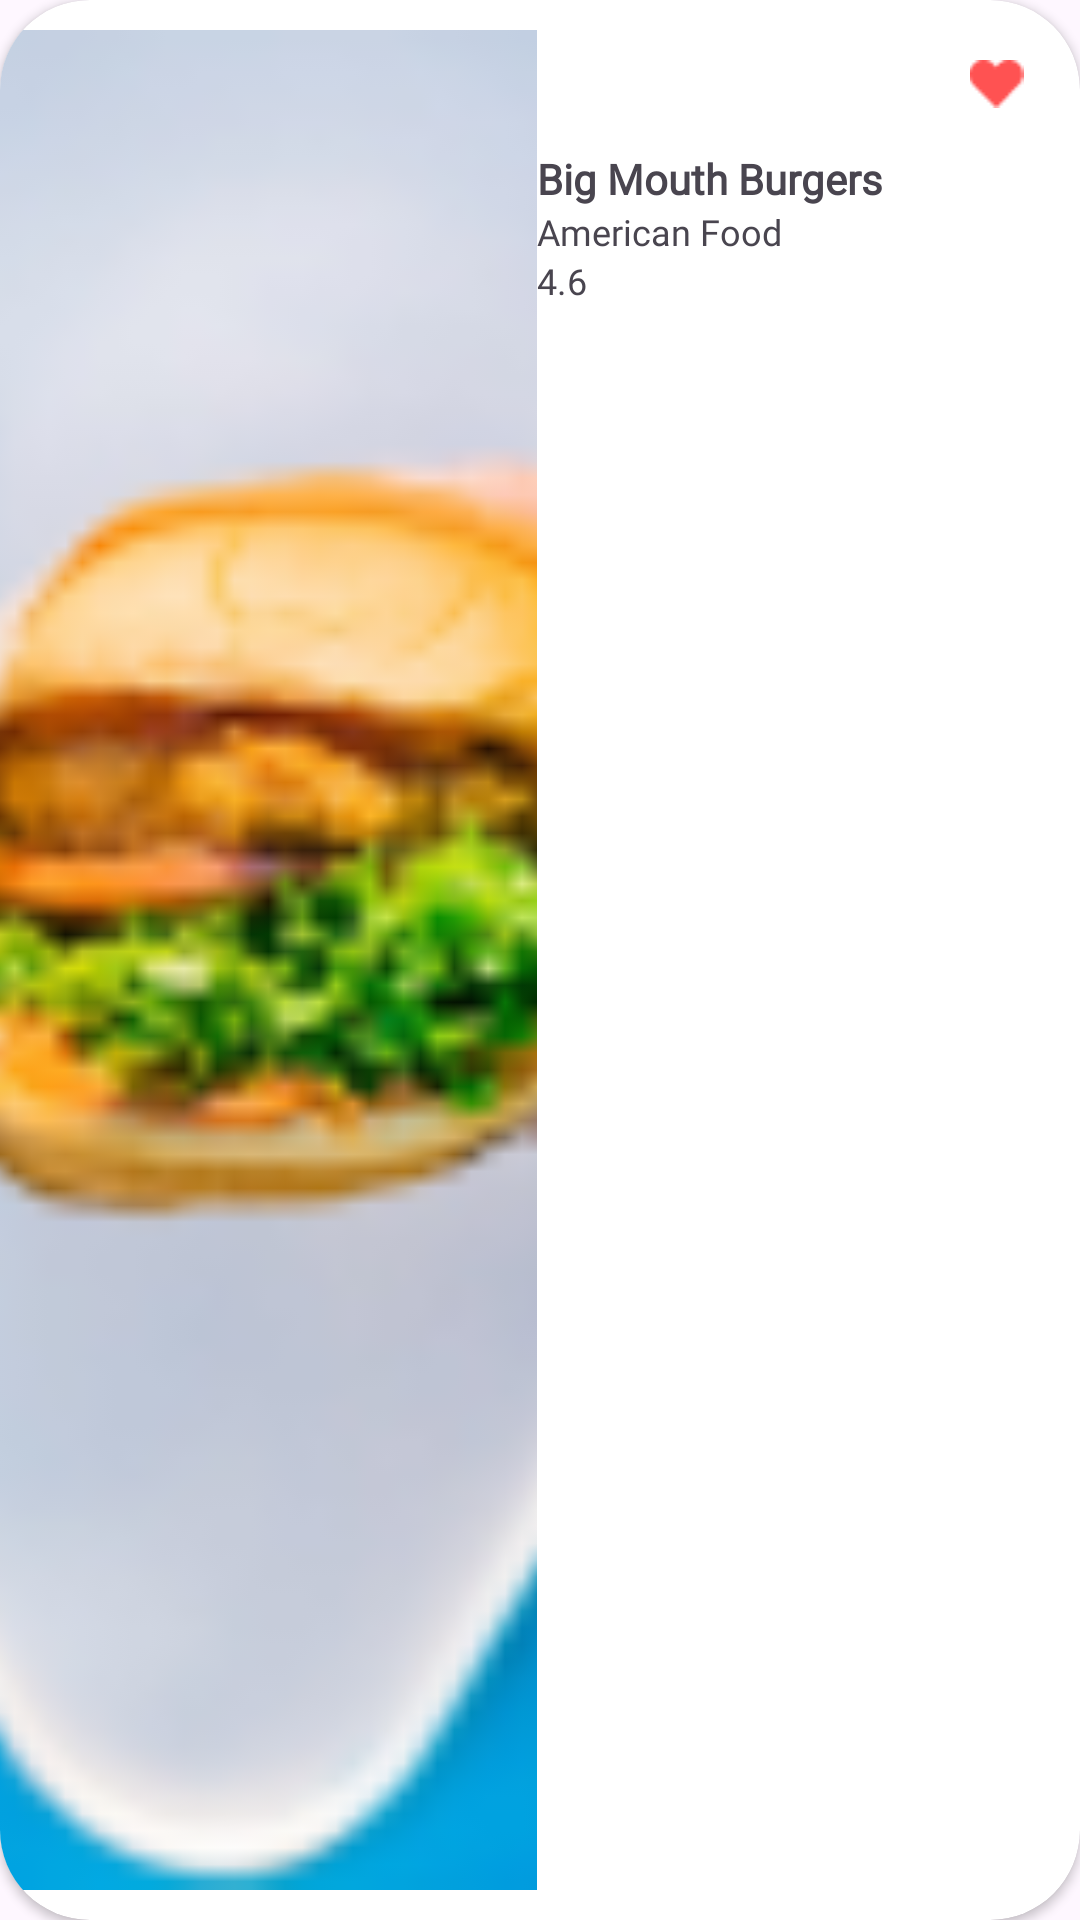

The Android layout XML behind this screen, and the referenced resources:
<!-- AndroidManifest.xml: application theme Theme.Parcial -->
<!-- res/layout/food_card.xml -->
<androidx.cardview.widget.CardView xmlns:android="http://schemas.android.com/apk/res/android"
    xmlns:app="http://schemas.android.com/apk/res-auto"
    xmlns:tools="http://schemas.android.com/tools"
    android:id="@+id/card_view"
    android:layout_width="400dp"
    android:layout_height="180dp"
    android:layout_marginStart="0dp"
    android:layout_marginBottom="10dp"
    app:cardCornerRadius="30dp">

    <LinearLayout
        android:layout_width="match_parent"
        android:layout_height="match_parent"
        android:orientation="horizontal">

        <ImageView
            android:id="@+id/imagen_food"
            android:layout_width="179dp"
            android:layout_height="match_parent"
            android:contentDescription="@string/imagen_explore"
            android:padding="10dp"
            android:scaleType="centerCrop"
            app:layout_constraintBottom_toBottomOf="parent"
            app:layout_constraintEnd_toEndOf="parent"
            app:layout_constraintHorizontal_bias="0.065"
            app:layout_constraintStart_toStartOf="parent"
            app:layout_constraintTop_toTopOf="parent"
            app:layout_constraintVertical_bias="0.506"
            app:srcCompat="@drawable/bigmouth" />

        <LinearLayout
            android:layout_width="wrap_content"
            android:layout_height="wrap_content"
            android:layout_marginTop="50dp"
            android:baselineAligned="false"
            android:orientation="vertical"
            android:textAlignment="textStart">

            <TextView
                android:id="@+id/name_food"
                android:layout_width="wrap_content"
                android:layout_height="wrap_content"
                android:fontFamily="@font/poppins_medium"
                android:text="Big Mouth Burgers"
                android:textStyle="bold"
                app:layout_constraintBottom_toBottomOf="parent"
                app:layout_constraintEnd_toEndOf="parent"
                app:layout_constraintHorizontal_bias="0.112"
                app:layout_constraintStart_toEndOf="@+id/imagen_food"
                app:layout_constraintTop_toTopOf="parent"
                app:layout_constraintVertical_bias="0.403" />

            <TextView
                android:id="@+id/description_food"
                android:layout_width="wrap_content"
                android:layout_height="wrap_content"
                android:fontFamily="@font/poppins_medium"
                android:text="American Food"
                android:textSize="12sp"
                app:layout_constraintBottom_toBottomOf="parent"
                app:layout_constraintEnd_toEndOf="parent"
                app:layout_constraintHorizontal_bias="0.082"
                app:layout_constraintStart_toEndOf="@+id/imagen_food"
                app:layout_constraintTop_toBottomOf="@+id/name_food"
                app:layout_constraintVertical_bias="0.0" />

            <LinearLayout
                android:layout_width="62dp"
                android:layout_height="31dp"
                android:orientation="horizontal"
                android:textAlignment="center">

                <TextView
                    android:id="@+id/puntacion_food"
                    android:layout_width="wrap_content"
                    android:layout_height="wrap_content"
                    android:layout_marginTop="0dp"
                    android:fontFamily="@font/poppins_medium"
                    android:text="4.6"
                    android:textSize="12sp"
                    app:layout_constraintBottom_toBottomOf="parent"
                    app:layout_constraintEnd_toEndOf="parent"
                    app:layout_constraintHorizontal_bias="0.052"
                    app:layout_constraintStart_toEndOf="@+id/imagen_food"
                    app:layout_constraintTop_toTopOf="@+id/description_food"
                    app:layout_constraintVertical_bias="0.0" />

                <ImageView
                    android:id="@+id/imageView3"
                    android:layout_width="14dp"
                    android:layout_height="18dp"
                    android:layout_marginStart="0dp"
                    app:layout_constraintBottom_toBottomOf="parent"
                    app:layout_constraintEnd_toEndOf="parent"
                    app:layout_constraintHorizontal_bias="0.005"
                    app:layout_constraintStart_toStartOf="@+id/puntacion_food"
                    app:layout_constraintTop_toTopOf="@+id/puntacion_food"
                    app:layout_constraintVertical_bias="0.0"
                    app:srcCompat="@drawable/star" />
            </LinearLayout>
        </LinearLayout>

        <ImageView
            android:id="@+id/imageView4"
            android:layout_width="wrap_content"
            android:layout_height="wrap_content"
            android:layout_marginStart="10dp"
            android:layout_marginTop="20dp"
            android:layout_weight="1"
            app:layout_constraintBottom_toBottomOf="parent"
            app:layout_constraintEnd_toEndOf="parent"
            app:layout_constraintHorizontal_bias="0.289"
            app:layout_constraintStart_toEndOf="@+id/name_food"
            app:layout_constraintTop_toTopOf="parent"
            app:layout_constraintVertical_bias="0.219"
            app:srcCompat="@drawable/heart" />

    </LinearLayout>

</androidx.cardview.widget.CardView>
<!-- resources referenced by this layout -->
<resources>
  <!-- drawable bigmouth: png bitmap (drawable, 21448 bytes) -->
  <!-- drawable heart: png bitmap (drawable, 347 bytes) -->
  <string name="imagen_explore">imagen_explore</string>
  <style name="Theme.Parcial" parent="Theme.Material3.DayNight.NoActionBar" />
</resources>
